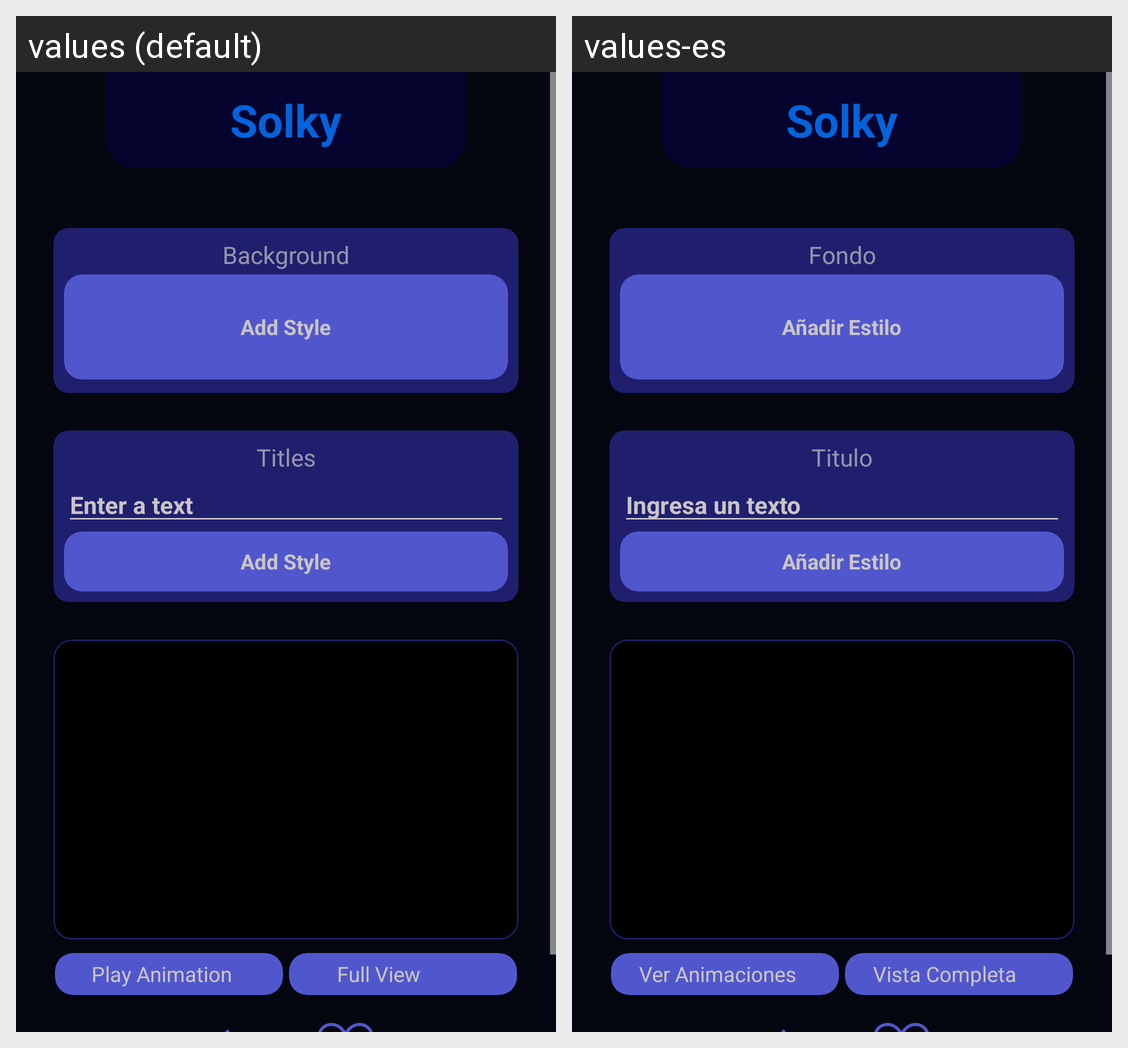

For this localized Android screen grid, give each drawn string resource with its value in every locale shown.
Android screen res/layout/fragment_create_signs.xml rendered under 2 locales, left to right: values (default), values-es. Device: Nexus 5 (rendered at 1080×1920; each locale shown at half size, 540×960, under a caption strip naming it); theme Theme.SocialLed.
Strings drawn on this screen, with the default value and each locale's value (text and hints the layout hard-codes, and strings that could not be matched under every locale, appear in the picture but are not listed):

app_name
  values: Solky
  values-es: Solky

background
  values: Background
  values-es: Fondo

style
  values: Add Style
  values-es: Añadir Estilo

title
  values: Titles
  values-es: Titulo

enter_text
  values: Enter a text
  values-es: Ingresa un texto

play_animation
  values: Play Animation
  values-es: Ver Animaciones

full_view
  values: Full View
  values-es: Vista Completa
